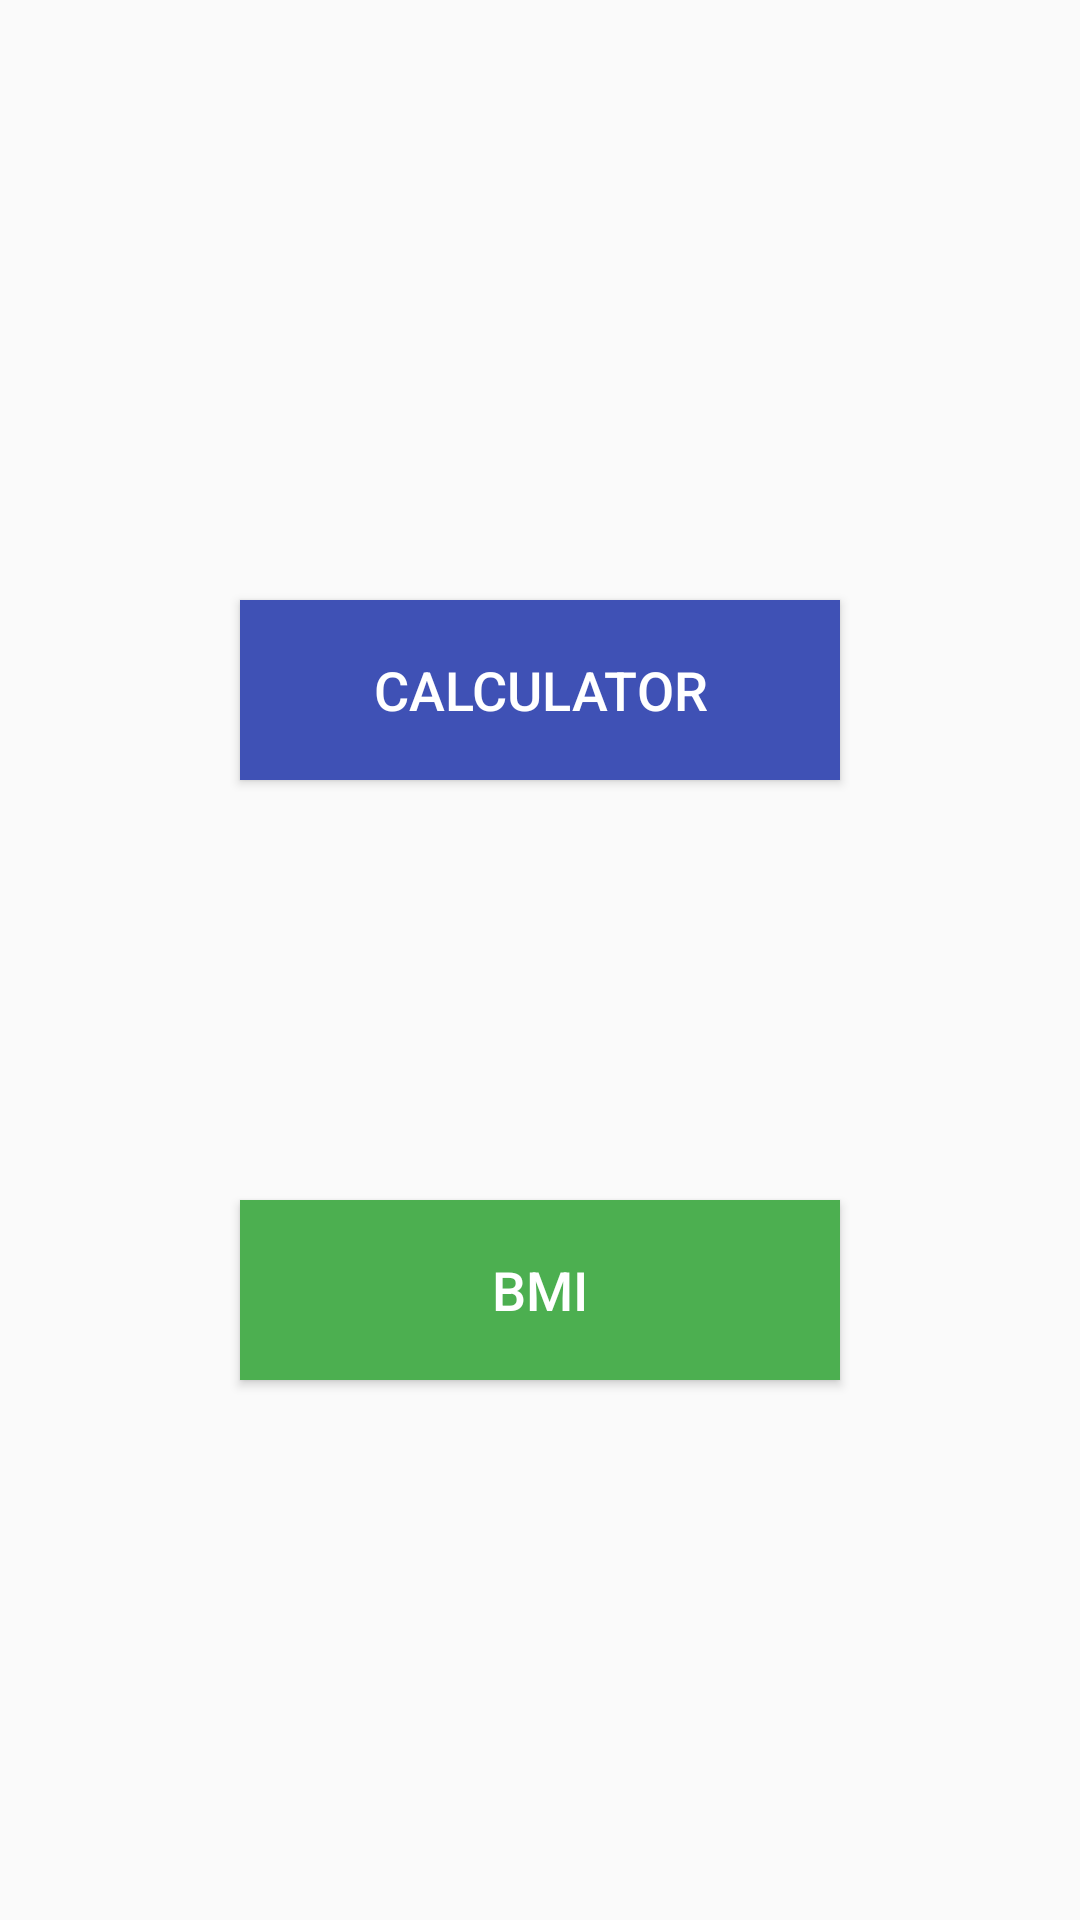

Layout XML and referenced resources for this Android screen:
<!-- AndroidManifest.xml: application theme Theme.AndroidProject -->
<!-- res/layout/activity_calculator_or_bmi.xml -->
<?xml version="1.0" encoding="utf-8"?>
<RelativeLayout xmlns:app="http://schemas.android.com/apk/res-auto"
    xmlns:android="http://schemas.android.com/apk/res/android"
    xmlns:tools="http://schemas.android.com/tools"
    android:layout_width="match_parent"
    android:layout_height="match_parent"
    tools:context=".MainActivity"
    android:orientation="horizontal">

    <Button
        android:id="@+id/calculator"
        android:layout_width="200dp"
        android:layout_height="60dp"
        android:layout_gravity="center"
        android:layout_marginTop="200dp"
        android:layout_marginBottom="20dp"
        android:layout_centerHorizontal="true"
        android:background="#3F51B5"

        android:text="Calculator"
        android:textSize="18sp"
        android:textColor="@color/white">
    </Button>

    <Button
        android:id="@+id/bmi"
        android:layout_width="200dp"
        android:layout_height="60dp"
        android:layout_gravity="center"
        android:layout_marginTop="400dp"
        android:layout_marginBottom="20dp"
        android:layout_marginLeft="100dp"
        android:background="#4CAF50"
        android:layout_centerHorizontal="true"
        android:text="BMI"
        android:textSize="18sp"
        android:textColor="@color/white">
    </Button>

</RelativeLayout>
<!-- resources referenced by this layout -->
<resources>
  <style name="Theme.AndroidProject" parent="Theme.AppCompat.DayNight.DarkActionBar">
          
          <item name="colorPrimary">@color/purple_500</item>
          <item name="colorPrimaryVariant">@color/purple_700</item>
          <item name="colorOnPrimary">@color/white</item>
          
          <item name="colorSecondary">@color/teal_200</item>
          <item name="colorSecondaryVariant">@color/teal_700</item>
          <item name="colorOnSecondary">@color/black</item>
          
          <item name="android:statusBarColor">?attr/colorPrimaryVariant</item>
          
      </style>
  <!-- not gathered from this repository: default colours our renderer supplied (Android Studio template values) -->
  <color name="purple_500">#FF6200EE</color>
  <color name="purple_700">#FF3700B3</color>
  <color name="teal_200">#FF03DAC5</color>
  <color name="teal_700">#FF018786</color>
  <color name="black">#FF000000</color>
  <color name="white">#FFFFFFFF</color>
</resources>
